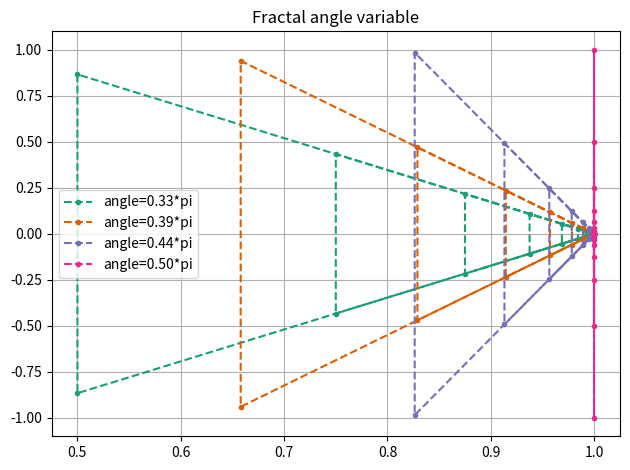
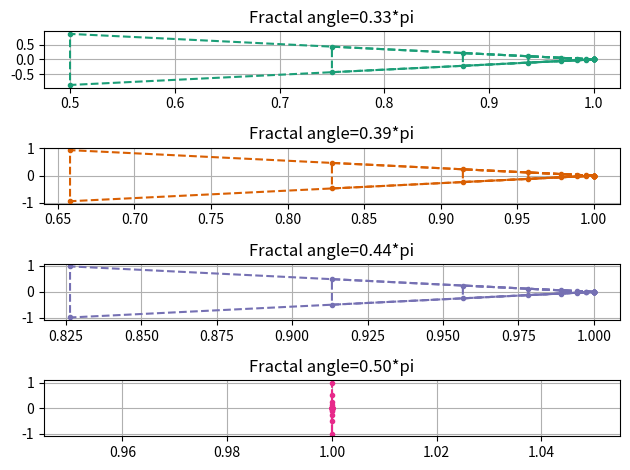

Write the Python code that produced these figures, in order.
#!/usr/bin/env python3
import numpy as np
import matplotlib
import matplotlib.pyplot as plt

def fractal(l0,l,a):
    px=[l0]
    py=[0]
    px.append(l0-l*np.cos(a))
    py.append(l*np.sin(a))
    px.append(l0-l*np.cos(-a))
    py.append(l*np.sin(-a))
    px.append(px[0])
    py.append(py[0])
    return px,py

if __name__=="__main__":
    a=np.linspace(np.pi/3,np.pi/2,4,endpoint=True)
    l=1
    l0=1
    iter=7
    colors = matplotlib.colormaps['Dark2'].colors
    
    fig1, ax = plt.subplots()
    for ind,ai in enumerate(a):
        px=[]
        py=[]
        l=1
        l0=1
        for i in range(iter):
            x,y=fractal(l0,l,ai)
            px.append(x)
            py.append(y)
            l=l/2
    
        for j in range(len(px)):
            if j==len(px)-1:
                ax.plot(px[j],py[j],'--.',color=colors[ind],label=f"angle={ai/np.pi:.2f}*pi")
            else:
                ax.plot(px[j],py[j],'--.',color=colors[ind],)
    
        ax.grid(True)
        ax.set_title(f"Fractal angle variable")
        ax.legend()
    fig1.tight_layout()
    
    fig2,bx = plt.subplots(4)
    
    for ind,ai in enumerate(a):
        px=[]
        py=[]
        l=1
        l0=1
    
        for i in range(iter):
            x,y=fractal(l0,l,ai)
            px.append(x)
            py.append(y)
            l=l/2
    
        for j in range(len(px)):
            bx[ind].plot(px[j],py[j],'--.',color=colors[ind],)
        bx[ind].grid(True)
        bx[ind].set_title(f"Fractal angle={ai/np.pi:.2f}*pi")
    
    fig2.tight_layout()
    plt.show()
    
